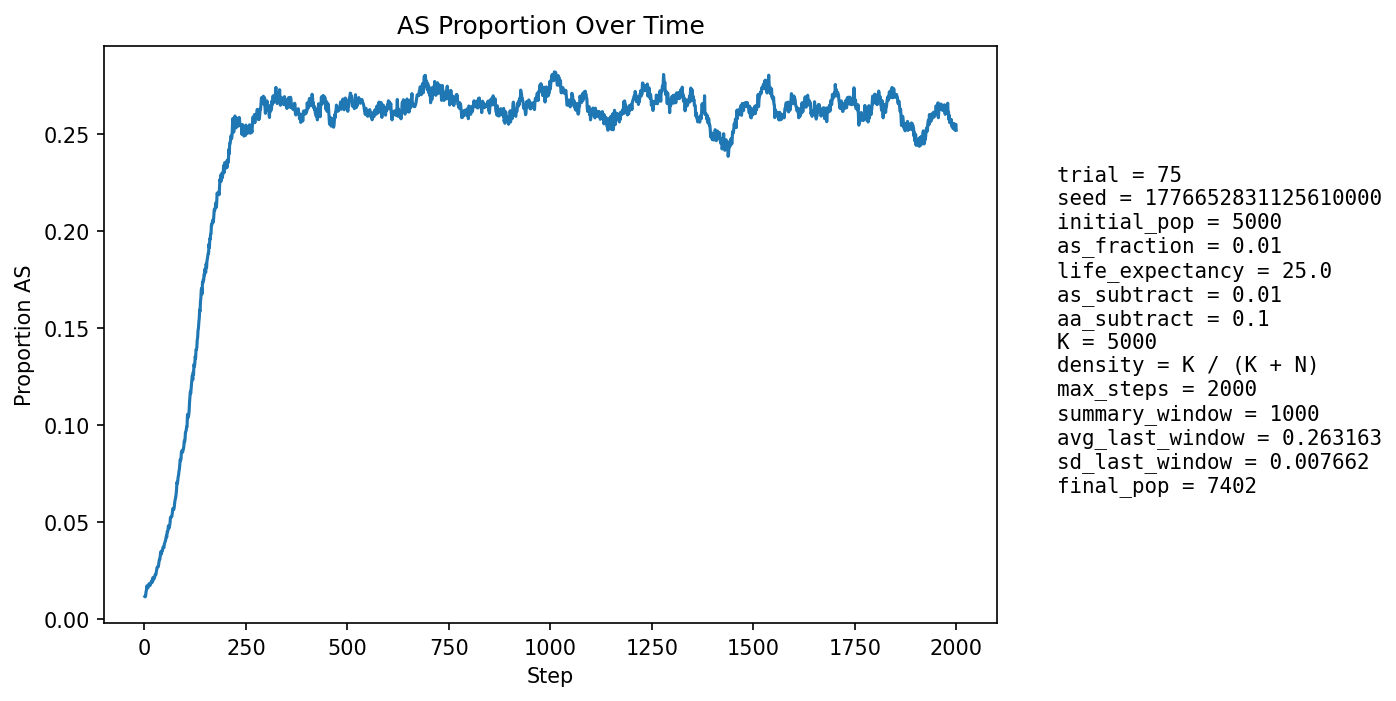

Source data for this figure (header and first rows):
step, population_size, births, newborn_AA, newborn_AS, newborn_SS, prop_newborn_AA, prop_newborn_AS, prop_newborn_SS, prop_repro_AA, prop_repro_AS, prop_AS_population
1, 5310, 1294, 1276, 18, 0, 0.9861, 0.01391, 0.0, 0.9915, 0.008504, 0.01149
2, 5392, 1256, 1247, 9, 0, 0.9928, 0.007166, 0.0, 0.9903, 0.009653, 0.01131
3, 5473, 1248, 1238, 10, 0, 0.992, 0.008013, 0.0, 0.9892, 0.0108, 0.01206
4, 5513, 1209, 1190, 19, 0, 0.9843, 0.01572, 0.0, 0.9862, 0.01382, 0.01397
5, 5611, 1252, 1230, 22, 0, 0.9824, 0.01757, 0.0, 0.9848, 0.01519, 0.01497
6, 5707, 1277, 1248, 29, 0, 0.9773, 0.02271, 0.0, 0.986, 0.01403, 0.017
7, 5802, 1296, 1283, 13, 0, 0.99, 0.01003, 0.0, 0.9863, 0.01369, 0.01568
8, 5885, 1305, 1282, 23, 0, 0.9824, 0.01762, 0.0, 0.9851, 0.0149, 0.01648
9, 5974, 1321, 1302, 19, 0, 0.9856, 0.01438, 0.0, 0.9847, 0.0153, 0.01607
10, 6065, 1338, 1314, 23, 1, 0.9821, 0.01719, 0.0007474, 0.9826, 0.01737, 0.01698
11, 6157, 1355, 1328, 27, 0, 0.9801, 0.01993, 0.0, 0.9833, 0.01668, 0.01803
12, 6258, 1382, 1361, 21, 0, 0.9848, 0.0152, 0.0, 0.9825, 0.01752, 0.01758
13, 6331, 1377, 1356, 20, 1, 0.9847, 0.01452, 0.0007262, 0.9823, 0.01774, 0.01737
14, 6398, 1382, 1362, 20, 0, 0.9855, 0.01447, 0.0, 0.9818, 0.01821, 0.01719
15, 6461, 1388, 1362, 26, 0, 0.9813, 0.01873, 0.0, 0.9807, 0.01927, 0.01795
16, 6528, 1404, 1378, 25, 1, 0.9815, 0.01781, 0.0007123, 0.9807, 0.01927, 0.01823
17, 6587, 1411, 1380, 31, 0, 0.978, 0.02197, 0.0, 0.9813, 0.01875, 0.01943
18, 6636, 1416, 1393, 23, 0, 0.9838, 0.01624, 0.0, 0.9826, 0.01737, 0.01884
19, 6682, 1421, 1397, 24, 0, 0.9831, 0.01689, 0.0, 0.9819, 0.01814, 0.01886
20, 6724, 1428, 1402, 26, 0, 0.9818, 0.01821, 0.0, 0.9817, 0.01829, 0.01904
21, 6764, 1433, 1393, 40, 0, 0.9721, 0.02791, 0.0, 0.9801, 0.01993, 0.02129
22, 6803, 1438, 1414, 24, 0, 0.9833, 0.01669, 0.0, 0.9802, 0.0198, 0.02029
23, 6836, 1441, 1414, 27, 0, 0.9813, 0.01874, 0.0, 0.9806, 0.01941, 0.02048
24, 6866, 1443, 1417, 26, 0, 0.982, 0.01802, 0.0, 0.9798, 0.02019, 0.02068
25, 6894, 1448, 1418, 30, 0, 0.9793, 0.02072, 0.0, 0.977, 0.02299, 0.02147
26, 6920, 1452, 1416, 35, 1, 0.9752, 0.0241, 0.0006887, 0.9765, 0.02345, 0.02254
27, 6944, 1455, 1424, 31, 0, 0.9787, 0.02131, 0.0, 0.9769, 0.02307, 0.02275
28, 6964, 1457, 1428, 29, 0, 0.9801, 0.0199, 0.0, 0.977, 0.02299, 0.02269
29, 6983, 1458, 1421, 37, 0, 0.9746, 0.02538, 0.0, 0.9776, 0.02236, 0.02406
30, 6999, 1461, 1421, 40, 0, 0.9726, 0.02738, 0.0, 0.9763, 0.02371, 0.02515
31, 7016, 1463, 1421, 42, 0, 0.9713, 0.02871, 0.0, 0.9752, 0.02477, 0.02637
32, 7031, 1465, 1427, 37, 1, 0.9741, 0.02526, 0.0006826, 0.975, 0.025, 0.02674
33, 7045, 1466, 1434, 32, 0, 0.9782, 0.02183, 0.0, 0.9745, 0.02552, 0.02683
34, 7052, 1467, 1434, 32, 1, 0.9775, 0.02181, 0.0006817, 0.9723, 0.02772, 0.0268
35, 7063, 1469, 1429, 40, 0, 0.9728, 0.02723, 0.0, 0.9704, 0.02964, 0.02803
36, 7072, 1470, 1423, 46, 1, 0.968, 0.03129, 0.0006803, 0.9696, 0.03045, 0.02969
37, 7081, 1471, 1425, 46, 0, 0.9687, 0.03127, 0.0, 0.9699, 0.03012, 0.03065
38, 7085, 1471, 1429, 42, 0, 0.9714, 0.02855, 0.0, 0.9707, 0.02925, 0.03063
39, 7093, 1472, 1420, 51, 1, 0.9647, 0.03465, 0.0006793, 0.9705, 0.02952, 0.03271
40, 7100, 1472, 1416, 56, 0, 0.962, 0.03804, 0.0, 0.9685, 0.03145, 0.03451
41, 7107, 1473, 1429, 42, 2, 0.9701, 0.02851, 0.001358, 0.9675, 0.03254, 0.03405
42, 7114, 1474, 1437, 37, 0, 0.9749, 0.0251, 0.0, 0.9669, 0.03306, 0.03346
43, 7119, 1476, 1423, 52, 1, 0.9641, 0.03523, 0.0006775, 0.965, 0.03497, 0.03512
44, 7124, 1476, 1430, 46, 0, 0.9688, 0.03117, 0.0, 0.9631, 0.03689, 0.03509
45, 7128, 1475, 1423, 52, 0, 0.9647, 0.03525, 0.0, 0.9631, 0.0369, 0.0362
46, 7130, 1475, 1421, 53, 1, 0.9634, 0.03593, 0.000678, 0.9639, 0.03606, 0.03703
47, 7130, 1475, 1426, 48, 1, 0.9668, 0.03254, 0.000678, 0.9626, 0.03744, 0.03675
48, 7136, 1477, 1431, 46, 0, 0.9689, 0.03114, 0.0, 0.9629, 0.03713, 0.03672
49, 7138, 1477, 1419, 58, 0, 0.9607, 0.03927, 0.0, 0.9615, 0.03848, 0.03853
50, 7141, 1478, 1422, 55, 1, 0.9621, 0.03721, 0.0006766, 0.9601, 0.03986, 0.03921
51, 7145, 1478, 1421, 56, 1, 0.9614, 0.03789, 0.0006766, 0.9604, 0.03958, 0.04003
52, 7149, 1478, 1424, 53, 1, 0.9635, 0.03586, 0.0006766, 0.961, 0.039, 0.04043
53, 7154, 1479, 1420, 59, 0, 0.9601, 0.03989, 0.0, 0.9591, 0.0409, 0.04152
54, 7154, 1478, 1415, 63, 0, 0.9574, 0.04263, 0.0, 0.9577, 0.0423, 0.04277
55, 7155, 1478, 1424, 52, 2, 0.9635, 0.03518, 0.001353, 0.9577, 0.0423, 0.04221
56, 7161, 1479, 1408, 71, 0, 0.952, 0.04801, 0.0, 0.9566, 0.04339, 0.04497
57, 7164, 1479, 1420, 59, 0, 0.9601, 0.03989, 0.0, 0.9561, 0.04391, 0.04481
58, 7164, 1480, 1415, 63, 2, 0.9561, 0.04257, 0.001351, 0.9553, 0.04472, 0.04578
59, 7167, 1480, 1404, 76, 0, 0.9486, 0.05135, 0.0, 0.955, 0.045, 0.048
60, 7170, 1481, 1420, 61, 0, 0.9588, 0.04119, 0.0, 0.952, 0.04802, 0.04742
... 1,940 more rows
